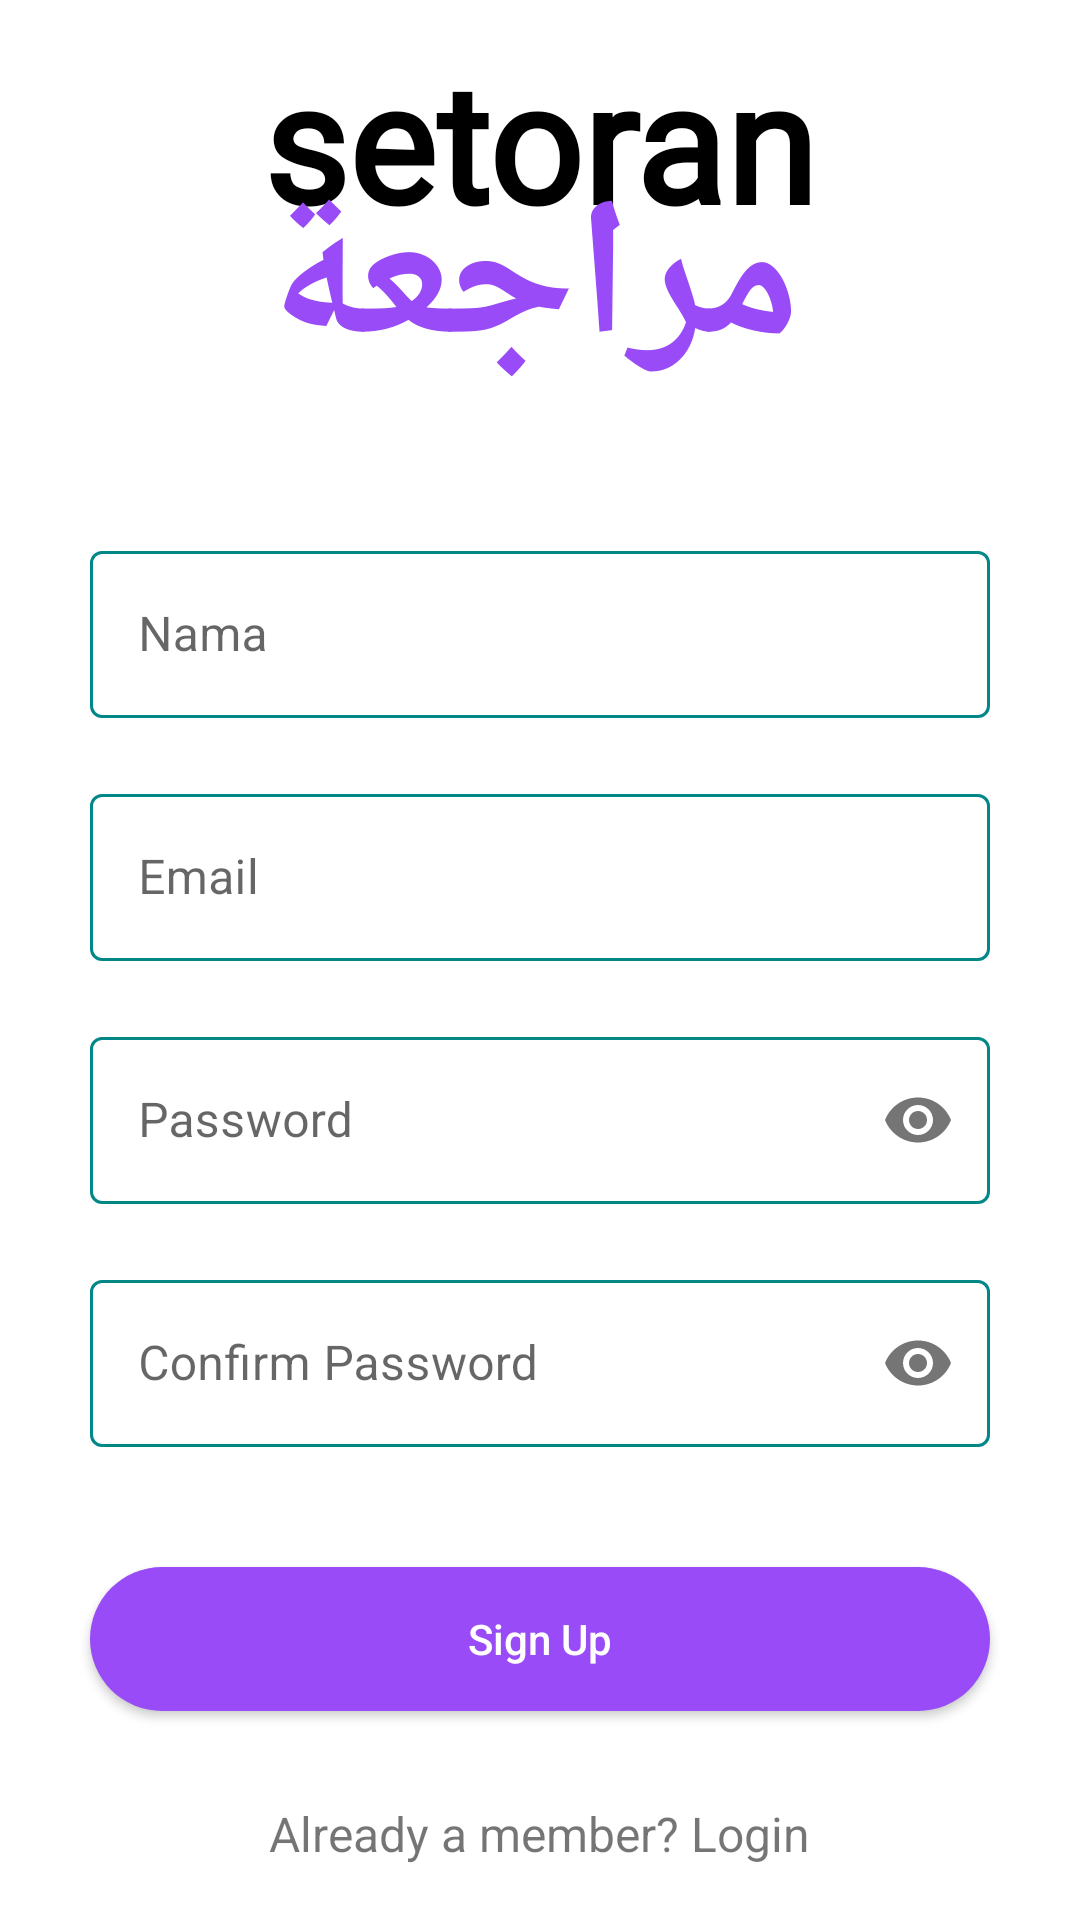

Here is an Android app screen rendered from its layout file. Give the layout XML and the strings, colors and styles it references.
<!-- AndroidManifest.xml: application theme Theme.SetoranMurojaahApp -->
<!-- res/layout/activity_sign_up.xml -->
<?xml version="1.0" encoding="utf-8"?>
<androidx.core.widget.NestedScrollView xmlns:android="http://schemas.android.com/apk/res/android"
    xmlns:app="http://schemas.android.com/apk/res-auto"
    xmlns:tools="http://schemas.android.com/tools"
    android:id="@+id/nestedScrollView"
    android:layout_width="match_parent"
    android:layout_height="match_parent"
    android:background="@android:color/white"
    android:paddingLeft="10dp"
    android:paddingTop="10dp"
    android:paddingRight="10dp"
    android:paddingBottom="10dp"
    tools:context=".SignUp">

    <androidx.appcompat.widget.LinearLayoutCompat
        android:layout_width="match_parent"
        android:layout_height="match_parent"
        android:orientation="vertical">

        <RelativeLayout
            android:layout_width="wrap_content"
            android:layout_height="wrap_content"
            android:layout_gravity="center">

            <androidx.appcompat.widget.AppCompatTextView
                android:id="@+id/setoran"
                android:layout_width="wrap_content"
                android:layout_height="wrap_content"
                android:text="@string/setoran"
                android:textSize="55sp"
                android:fontFamily="@font/french_script"
                android:textStyle="bold"
                android:textColor="@color/black"/>

            <androidx.appcompat.widget.AppCompatTextView
                android:id="@+id/murojaah"
                android:layout_width="wrap_content"
                android:layout_height="wrap_content"
                android:fontFamily="@font/ae_cortoba"
                android:text="@string/murojaah_arab"
                android:textColor="@color/purple_200"
                android:textSize="65sp"
                android:textStyle="bold"
                android:layout_marginTop="40dp"/>

        </RelativeLayout>


        <com.google.android.material.textfield.TextInputLayout
            android:id="@+id/textInputLayoutName"
            android:layout_width="300dp"
            android:layout_height="wrap_content"
            android:layout_gravity="center"
            android:layout_marginTop="40dp"
            style="@style/Widget.MaterialComponents.TextInputLayout.OutlinedBox"
            app:boxStrokeColor="@color/mtrl_textinput_default_box_stroke_color"
            app:hintTextColor="@color/mtrl_textinput_default_box_stroke_color">

            <com.google.android.material.textfield.TextInputEditText
                android:id="@+id/textInputEditTextName"
                android:layout_width="match_parent"
                android:layout_height="wrap_content"
                android:hint="@string/nama"
                android:inputType="text"
                android:maxLines="1"
                android:textColor="@android:color/black" />
        </com.google.android.material.textfield.TextInputLayout>

        <com.google.android.material.textfield.TextInputLayout
            android:id="@+id/textInputLayoutEmail"
            android:layout_width="300dp"
            android:layout_height="wrap_content"
            android:layout_gravity="center"
            android:layout_marginTop="20dp"
            style="@style/Widget.MaterialComponents.TextInputLayout.OutlinedBox"
            app:boxStrokeColor="@color/mtrl_textinput_default_box_stroke_color"
            app:hintTextColor="@color/mtrl_textinput_default_box_stroke_color">

            <com.google.android.material.textfield.TextInputEditText
                android:id="@+id/textInputEditTextEmail"
                android:layout_width="match_parent"
                android:layout_height="match_parent"
                android:hint="@string/email"
                android:inputType="text"
                android:maxLines="1"
                android:textColor="@android:color/black"/>
        </com.google.android.material.textfield.TextInputLayout>

        <com.google.android.material.textfield.TextInputLayout
            android:id="@+id/textInputLayoutPassword"
            android:layout_width="300dp"
            android:layout_height="wrap_content"
            android:layout_gravity="center"
            android:layout_marginTop="20dp"
            app:passwordToggleEnabled="true"
            style="@style/Widget.MaterialComponents.TextInputLayout.OutlinedBox"
            app:boxStrokeColor="@color/mtrl_textinput_default_box_stroke_color"
            app:hintTextColor="@color/mtrl_textinput_default_box_stroke_color">

            <com.google.android.material.textfield.TextInputEditText
                android:id="@+id/textInputEditTextPassword"
                android:layout_width="match_parent"
                android:layout_height="match_parent"
                android:hint="@string/password"
                android:inputType="textPassword"
                android:maxLines="1"
                android:textColor="@android:color/black"/>
        </com.google.android.material.textfield.TextInputLayout>

        <com.google.android.material.textfield.TextInputLayout
            android:id="@+id/textInputLayoutPasswordConfirm"
            android:layout_width="300dp"
            android:layout_height="wrap_content"
            android:layout_gravity="center"
            android:layout_marginTop="20dp"
            app:passwordToggleEnabled="true"
            style="@style/Widget.MaterialComponents.TextInputLayout.OutlinedBox"
            app:boxStrokeColor="@color/mtrl_textinput_default_box_stroke_color"
            app:hintTextColor="@color/mtrl_textinput_default_box_stroke_color">

            <com.google.android.material.textfield.TextInputEditText
                android:id="@+id/textInputEditTextPasswordConfirm"
                android:layout_width="match_parent"
                android:layout_height="match_parent"
                android:hint="@string/password_confirm"
                android:inputType="textPassword"
                android:maxLines="1"
                android:textColor="@android:color/black"/>
        </com.google.android.material.textfield.TextInputLayout>

        <androidx.appcompat.widget.AppCompatButton
            android:id="@+id/appCompatButtonSignUp"
            android:layout_width="300dp"
            android:layout_height="wrap_content"
            android:layout_gravity="center"
            android:layout_marginTop="40dp"
            android:background="@drawable/rounded_shape_purple"
            android:text="@string/sign_up"
            android:textColor="@color/white"
            android:textAllCaps="false"/>

        <androidx.appcompat.widget.AppCompatTextView
            android:id="@+id/appCompatTextViewLoginLink"
            android:layout_width="wrap_content"
            android:layout_height="wrap_content"
            android:layout_gravity="center"
            android:layout_marginTop="30dp"
            android:text="@string/already_a_member_login"
            android:textSize="16sp" />
    </androidx.appcompat.widget.LinearLayoutCompat>
</androidx.core.widget.NestedScrollView>
<!-- resources referenced by this layout -->
<resources>
  <color name="black">#FF000000</color>
  <color name="mtrl_textinput_default_box_stroke_color" tools:override="true">#FF018786</color>
  <color name="purple_200">#984BF6</color>
  <color name="white">#FFFFFFFF</color>
  <!-- drawable rounded_shape_purple (drawable) -->
  <?xml version="1.0" encoding="utf-8"?>
  <shape
      xmlns:android="http://schemas.android.com/apk/res/android"
      android:shape="rectangle"   >
      <solid
          android:color="@color/purple_200" >
      </solid>
      <corners
          android:radius="100dp">
      </corners>
  </shape>
  <string name="already_a_member_login">Already a member? Login</string>
  <string name="email">Email</string>
  <string name="murojaah_arab">مراجعة</string>
  <string name="nama">Nama</string>
  <string name="password">Password</string>
  <string name="password_confirm">Confirm Password</string>
  <string name="setoran">setoran</string>
  <string name="sign_up">Sign Up</string>
  <style name="Theme.SetoranMurojaahApp" parent="Theme.MaterialComponents.DayNight.NoActionBar">
          
          <item name="colorPrimary">@color/purple_500</item>
          <item name="colorPrimaryVariant">@color/purple_700</item>
          <item name="colorOnPrimary">@color/white</item>
          
          <item name="colorSecondary">@color/teal_200</item>
          <item name="colorSecondaryVariant">@color/teal_700</item>
          <item name="colorOnSecondary">@color/black</item>
          
          <item name="android:statusBarColor" tools:targetApi="l">?attr/colorPrimaryVariant</item>
          
      </style>
  <color name="purple_500">#FF6200EE</color>
  <color name="purple_700">#FF3700B3</color>
  <color name="teal_200">#FF018786</color>
  <color name="teal_700">#FF018786</color>
</resources>
